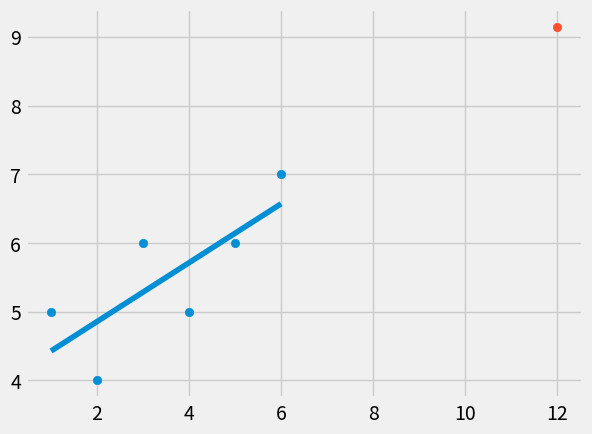

Write the Python code that produced this figure.
# -*- coding: utf-8 -*-
"""
Created on Mon Jul 23 18:41:29 2018

[redacted]
"""

#!Python 3.6.3
#Author: Manuel García López

#Machine Learning
from statistics import mean
import numpy as np
import matplotlib.pyplot as plt
from matplotlib import style

style.use('fivethirtyeight')

xs = np.array([1,2,3,4,5,6], dtype = np.float64)
ys = np.array([5,4,6,5,6,7], dtype = np.float64)

def best_fit_slope_and_intercept(xs,ys):
    
    m = (((mean(xs) * mean(ys)) - mean(xs*ys)) / 
         ((mean(xs) * mean(xs)) - mean(xs*xs)))
    
    b = mean(ys) - m*mean(xs)
    
    return m, b

m,b = best_fit_slope_and_intercept(xs,ys)

regression_line = [(m*x)+b for x in xs]

predict_x = 12
predict_y = (m*predict_x)+b

plt.scatter(xs,ys)
plt.scatter(predict_x, predict_y)
plt.plot(xs, regression_line)
plt.show()